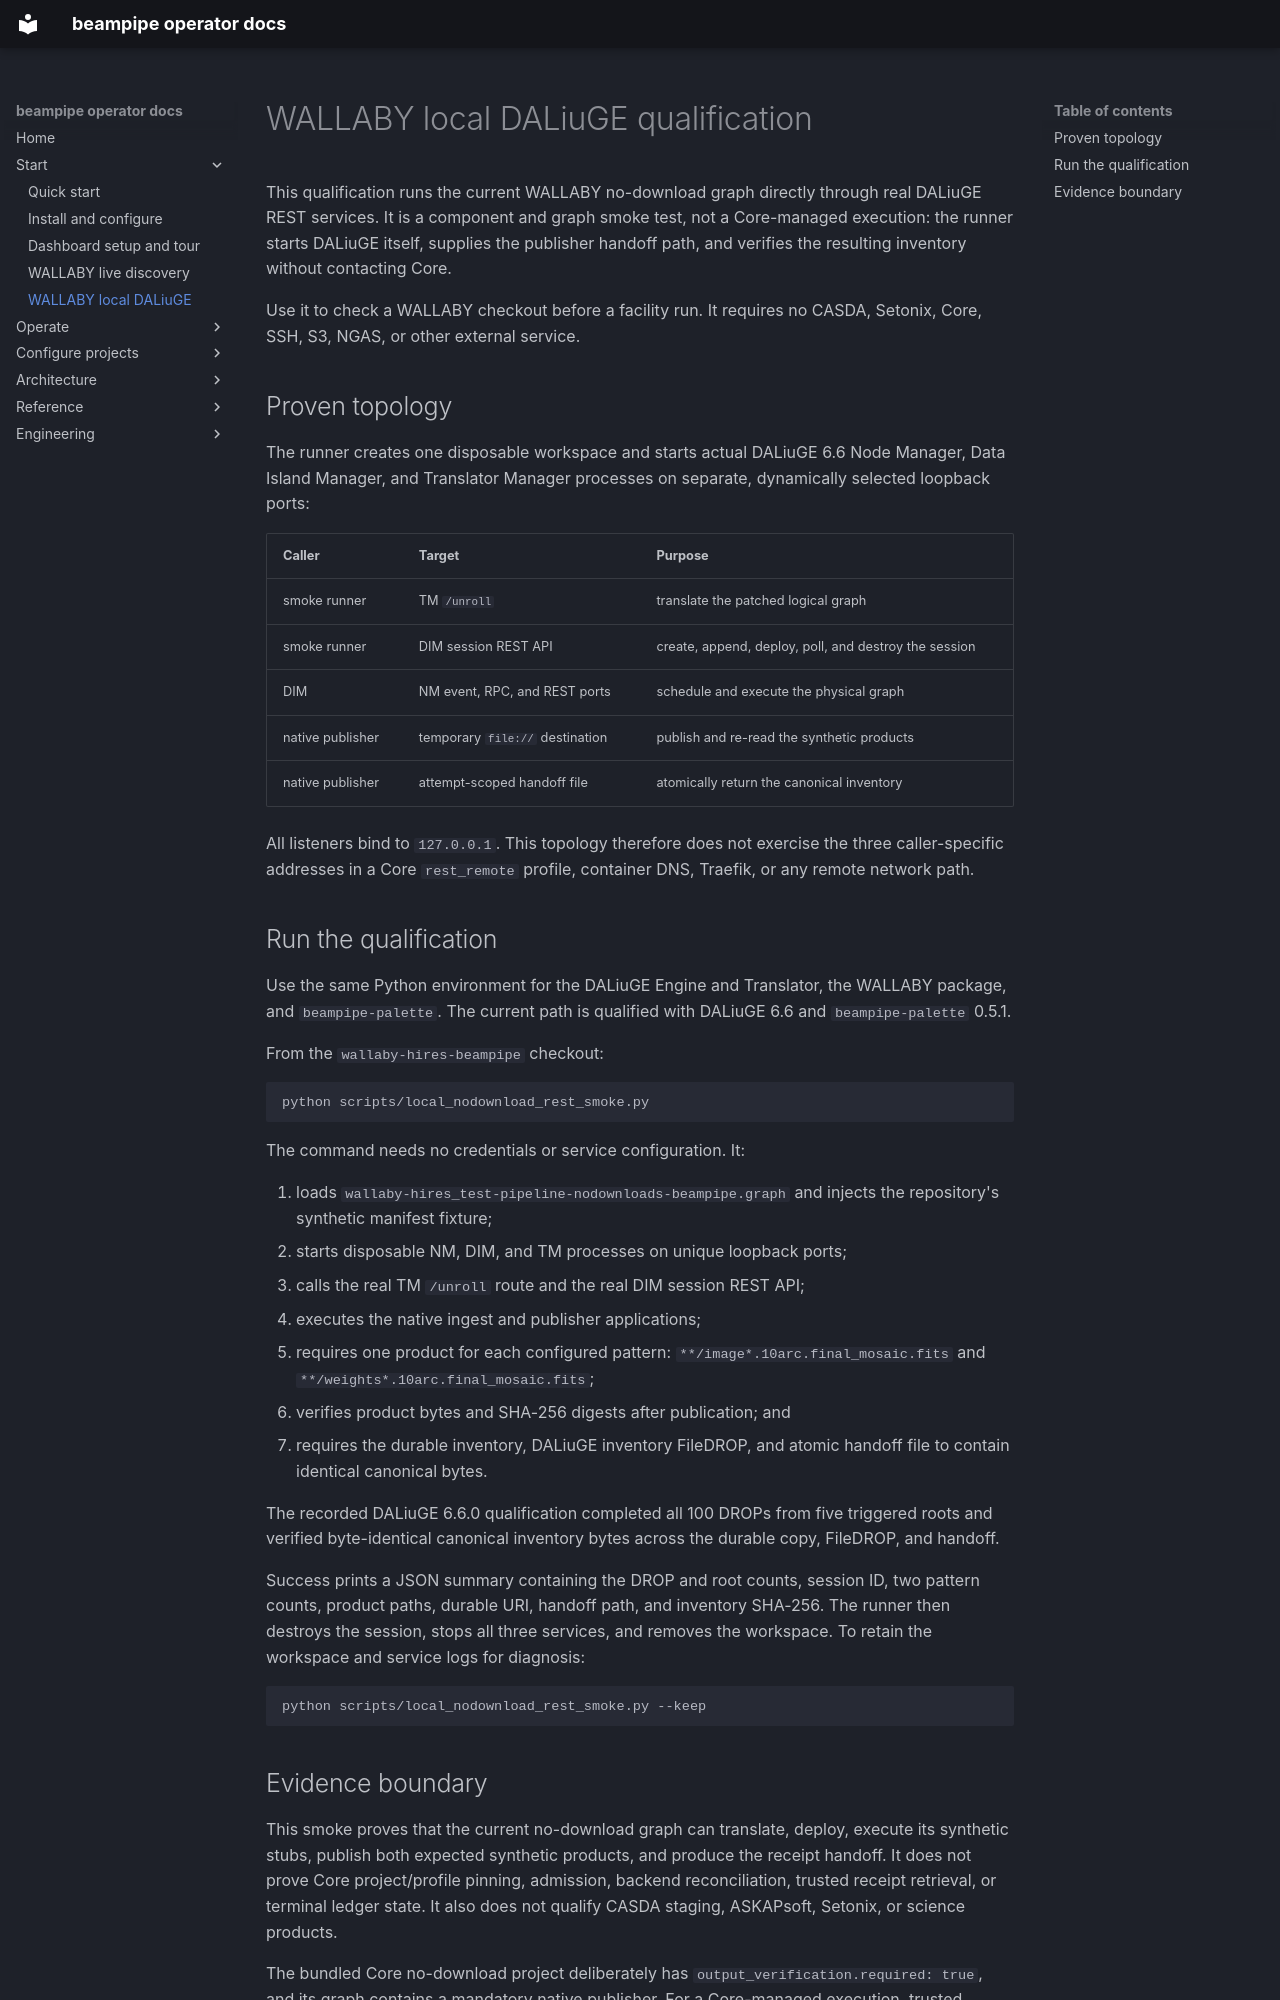

repository: jbwod/beampipe-core-v2 · page: getting-started/local-daliuge/index.html · generator: mkdocs

# WALLABY local DALiuGE qualification

This qualification runs the current WALLABY no-download graph directly through
real DALiuGE REST services. It is a component and graph smoke test, not a
Core-managed execution: the runner starts DALiuGE itself, supplies the publisher
handoff path, and verifies the resulting inventory without contacting Core.

Use it to check a WALLABY checkout before a facility run. It requires no CASDA,
Setonix, Core, SSH, S3, NGAS, or other external service.

## Proven topology

The runner creates one disposable workspace and starts actual DALiuGE 6.6 Node
Manager, Data Island Manager, and Translator Manager processes on separate,
dynamically selected loopback ports:

| Caller | Target | Purpose |
|---|---|---|
| smoke runner | TM `/unroll` | translate the patched logical graph |
| smoke runner | DIM session REST API | create, append, deploy, poll, and destroy the session |
| DIM | NM event, RPC, and REST ports | schedule and execute the physical graph |
| native publisher | temporary `file://` destination | publish and re-read the synthetic products |
| native publisher | attempt-scoped handoff file | atomically return the canonical inventory |

All listeners bind to `127.0.0.1`. This topology therefore does not exercise
the three caller-specific addresses in a Core `rest_remote` profile, container
DNS, Traefik, or any remote network path.

## Run the qualification

Use the same Python environment for the DALiuGE Engine and Translator, the
WALLABY package, and `beampipe-palette`. The current path is qualified with
DALiuGE 6.6 and `beampipe-palette` 0.5.1.

From the `wallaby-hires-beampipe` checkout:

```bash
python scripts/local_nodownload_rest_smoke.py
```

The command needs no credentials or service configuration. It:

1. loads `wallaby-hires_test-pipeline-nodownloads-beampipe.graph` and injects
   the repository's synthetic manifest fixture;
2. starts disposable NM, DIM, and TM processes on unique loopback ports;
3. calls the real TM `/unroll` route and the real DIM session REST API;
4. executes the native ingest and publisher applications;
5. requires one product for each configured pattern:
   `**/image*.10arc.final_mosaic.fits` and
   `**/weights*.10arc.final_mosaic.fits`;
6. verifies product bytes and SHA-256 digests after publication; and
7. requires the durable inventory, DALiuGE inventory FileDROP, and atomic
   handoff file to contain identical canonical bytes.

The recorded DALiuGE 6.6.0 qualification completed all 100 DROPs from five
triggered roots and verified byte-identical canonical inventory bytes across
the durable copy, FileDROP, and handoff.

Success prints a JSON summary containing the DROP and root counts, session ID,
two pattern counts, product paths, durable URI, handoff path, and inventory
SHA-256. The runner then destroys the session, stops all three services, and
removes the workspace. To retain the workspace and service logs for diagnosis:

```bash
python scripts/local_nodownload_rest_smoke.py --keep
```
